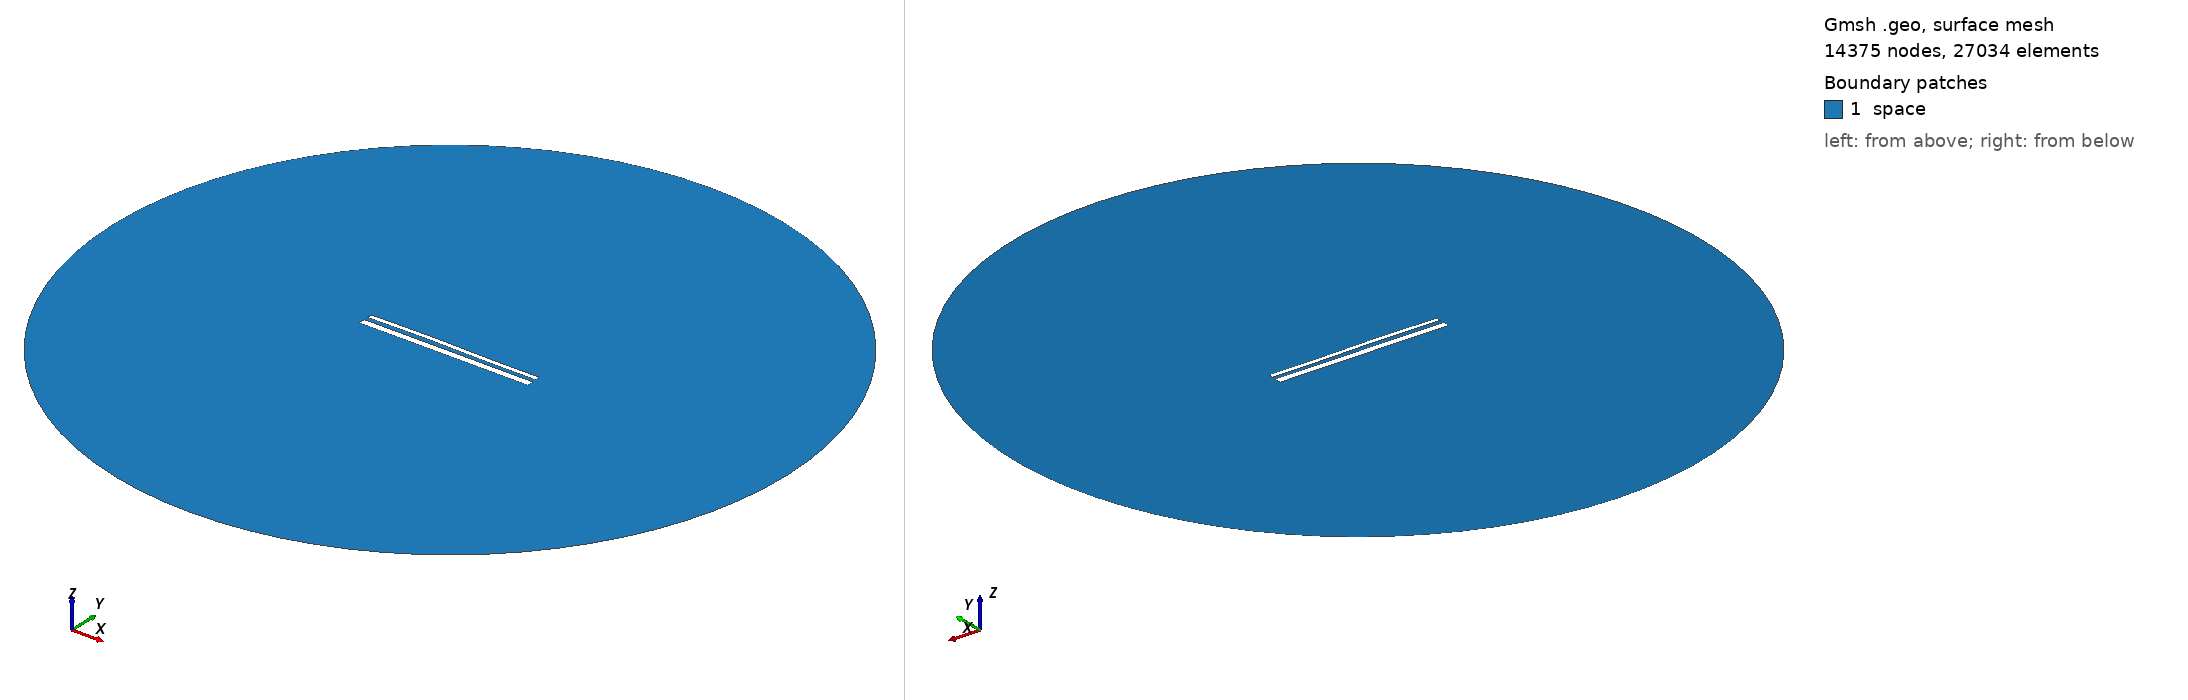

Gmsh geometry script, surface-meshed: 14375 nodes, 27034 surface elements. Boundary patches (legend numbers): 1 space. Left view from above one corner, right view from below the opposite corner. Legend entries are the model's physical surfaces. The drawing asked Gmsh for element sizes between 1% and 20% of the model's largest extent; the script's own settings can give other sizes.

=== 14623.geo (drawn) ===
//---------------------------------------
// Geometry kernel
//---------------------------------------

SetFactory("OpenCASCADE");



//---------------------------------------
// Parameters of the geometry
//---------------------------------------

// Overetch of the upper plate
overetch = 0.5;

// Distance between the plates
distance = 2.25;

// Discretization over the x axis (for the deformation)
nx = 50; 

// Length of the plate
L = 100 - overetch; 

// Number of modes
n = 4; 

// 1st mode coefficient
coeff(1) = -0.075;
beta(1) = 0.596864 * 3.1415926535 / L;

// 2nd mode coefficient
coeff(2) = 0.15;
beta(2) = 1.49418 * 3.1415926535 / L;

// 3rd mode coefficient
coeff(3) = 0.15;
beta(3) = 2.50025 * 3.1415926535 / L;

// 4th mode coefficient
coeff(4) = 0.0;
beta(4) = 3.49999 * 3.1415926535 / L;



//---------------------------------------
// Upper plate (deformed rectangle)
//---------------------------------------

// Coordiantes of the upper plate
xmin = -50;
xmax = 50 - overetch;

// Height of the upper plate
yheight = 4 - 2 * overetch;

// Indexes of the points
UpperID[] = {};
LowerID[] = {};
LeftID[] = {};
RightID[] = {};

// Point index
p = 1;

// Horizontal edges
For i In {1:nx}
    x = xmin + (i-1)*(xmax - xmin)/(nx-1);

    y_bottom = distance / 2 + overetch;
    For j In {1:n}
        C = (Cosh(beta(j)*L) + Cos(beta(j)*L)) / (Sinh(beta(j)*L) + Sin(beta(j)*L));
        y_bottom  = y_bottom + coeff(j) * (Cosh(beta(j)*(x+50)) - Cos(beta(j)*(x+50)) - C * (Sinh(beta(j)*(x+50)) - Sin(beta(j)*(x+50))));
    EndFor

    y_top = y_bottom + yheight;

    Point(p) = {x, y_top, 0, 1.0};
    UpperID[i] = p;
    p = p + 1;

    Point(p) = {x, y_bottom, 0, 1.0};
    LowerID[i] = p;
    p = p + 1;
EndFor

// Create point lists
UpperPts[] = {}; LowerPts[] = {};
For i In {1:nx}
  UpperPts[] += {UpperID[i]};
  LowerPts[] += {LowerID[i]};
EndFor

// Build splines
Spline(1) = {UpperPts[]};
Spline(2) = {LowerPts[]};
Line(3) = {LowerPts[nx-1], UpperPts[nx-1]};
Line(4) = {LowerPts[0], UpperPts[0]};

// Build the plane surface
Curve Loop(1) = {2, 3, -1, -4};
Plane Surface(1) = {1};



//---------------------------------------
// Lower plate (rectangle)
//---------------------------------------

// Vertices
Point(1001) = {-50, -1, 0, 1.0};
Point(1002) = { 50, -1, 0, 1.0};
Point(1003) = { 50,  -5, 0, 1.0};
Point(1004) = {-50,  -5, 0, 1.0};

// Edges
Line(5) = {1001, 1002};
Line(6) = {1002, 1003};
Line(7) = {1003, 1004};
Line(8) = {1004, 1001};

// Plane surface
Line Loop(2) = {5, 6, 7, 8};
Plane Surface(2) = {2}; 



//---------------------------------------
// Outer (fictious) boundary
//---------------------------------------

// Points
Point(1005) = {0, 0, 0};       // Center
Point(1006) = {200, 0, 0};     // Start point
Point(1007) = {0, 200, 0};     // 90 degrees
Point(1008) = {-200, 0, 0};    // 180 degrees
Point(1009) = {0, -200, 0};    // 270 degrees

// Circle arcs (each needs start, center, end)
Circle(9) = {1006, 1005, 1007};
Circle(10) = {1007, 1005, 1008};
Circle(11) = {1008, 1005, 1009};
Circle(12) = {1009, 1005, 1006};

// Plane surface for the entire domain
Curve Loop(3) = {9, 10, 11, 12};
Surface(3) = {3};

// Subtract the plates from the whole domain to obtain the actual domain where we want to solve the equations
BooleanDifference{ Surface{3}; Delete; }{ Surface{1}; Surface{2}; Delete; }




//---------------------------------------
// Transfinite Lines/Curves
//---------------------------------------

// Set the number of points on the boundaries
r = 7;

// Plates
Transfinite Curve {1, 2} = 50*r Using Progression 1;
Transfinite Curve {3, 4} = 2*r Using Progression 1;
Transfinite Line {5, 7} = 50*r Using Progression 1;
Transfinite Line {6, 8} = 2*r Using Progression 1;

// Outer boundary
Transfinite Line {9, 10, 11, 12} = 20 Using Progression 1;



//---------------------------------------
// Physical groups
//---------------------------------------                

// Physical curves (boundaries)
Physical Line("force_segment", 10) = {2};
Physical Line("upper_plate", 11) = {1, 3, 4};
Physical Line("lower_plate", 12) = {5, 6, 7, 8};
Physical Line("boundary", 20) = {9, 10, 11, 12};

// Physical Surfaces
Physical Surface("space", 30) = {3};



//---------------------------------------
// 6. Generate the Mesh
//---------------------------------------

// 2D mesh generation
Mesh 2;
